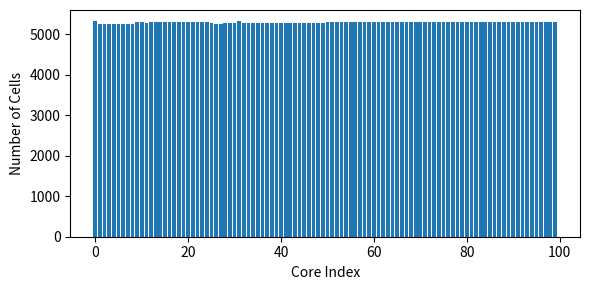

Recreate this plot in Python.
#!/usr/bin/env python3

import numpy as np
from matplotlib import pyplot as plt

if __name__ == '__main__':
  parts = np.linspace(0, 99, 100)
  cells = np.array([
    5332, 5249, 5250, 5251, 5250, 5250, 5250, 5249, 5250, 5300,
    5299, 5279, 5300, 5300, 5300, 5300, 5300, 5301, 5299, 5300,
    5299, 5300, 5300, 5301, 5300, 5276, 5260, 5250, 5275, 5276,
    5275, 5331, 5277, 5277, 5277, 5276, 5276, 5276, 5276, 5276,
    5277, 5277, 5277, 5277, 5277, 5277, 5277, 5277, 5276, 5277,
    5299, 5298, 5299, 5294, 5296, 5295, 5299, 5298, 5298, 5298,
    5298, 5299, 5295, 5295, 5295, 5295, 5295, 5295, 5295, 5295,
    5295, 5295, 5295, 5295, 5294, 5299, 5300, 5300, 5299, 5299,
    5299, 5299, 5299, 5299, 5299, 5299, 5300, 5299, 5300, 5300,
    5300, 5299, 5299, 5299, 5298, 5298, 5299, 5298, 5299, 5299])

  print(np.sum(cells) / 100 / np.max(cells))

  plt.figure(figsize=(6,3))
  plt.bar(parts, cells)
  plt.xlabel("Core Index")
  plt.ylabel("Number of Cells")
  plt.tight_layout()
  # plt.show()
  plt.savefig('./balance.pdf')
